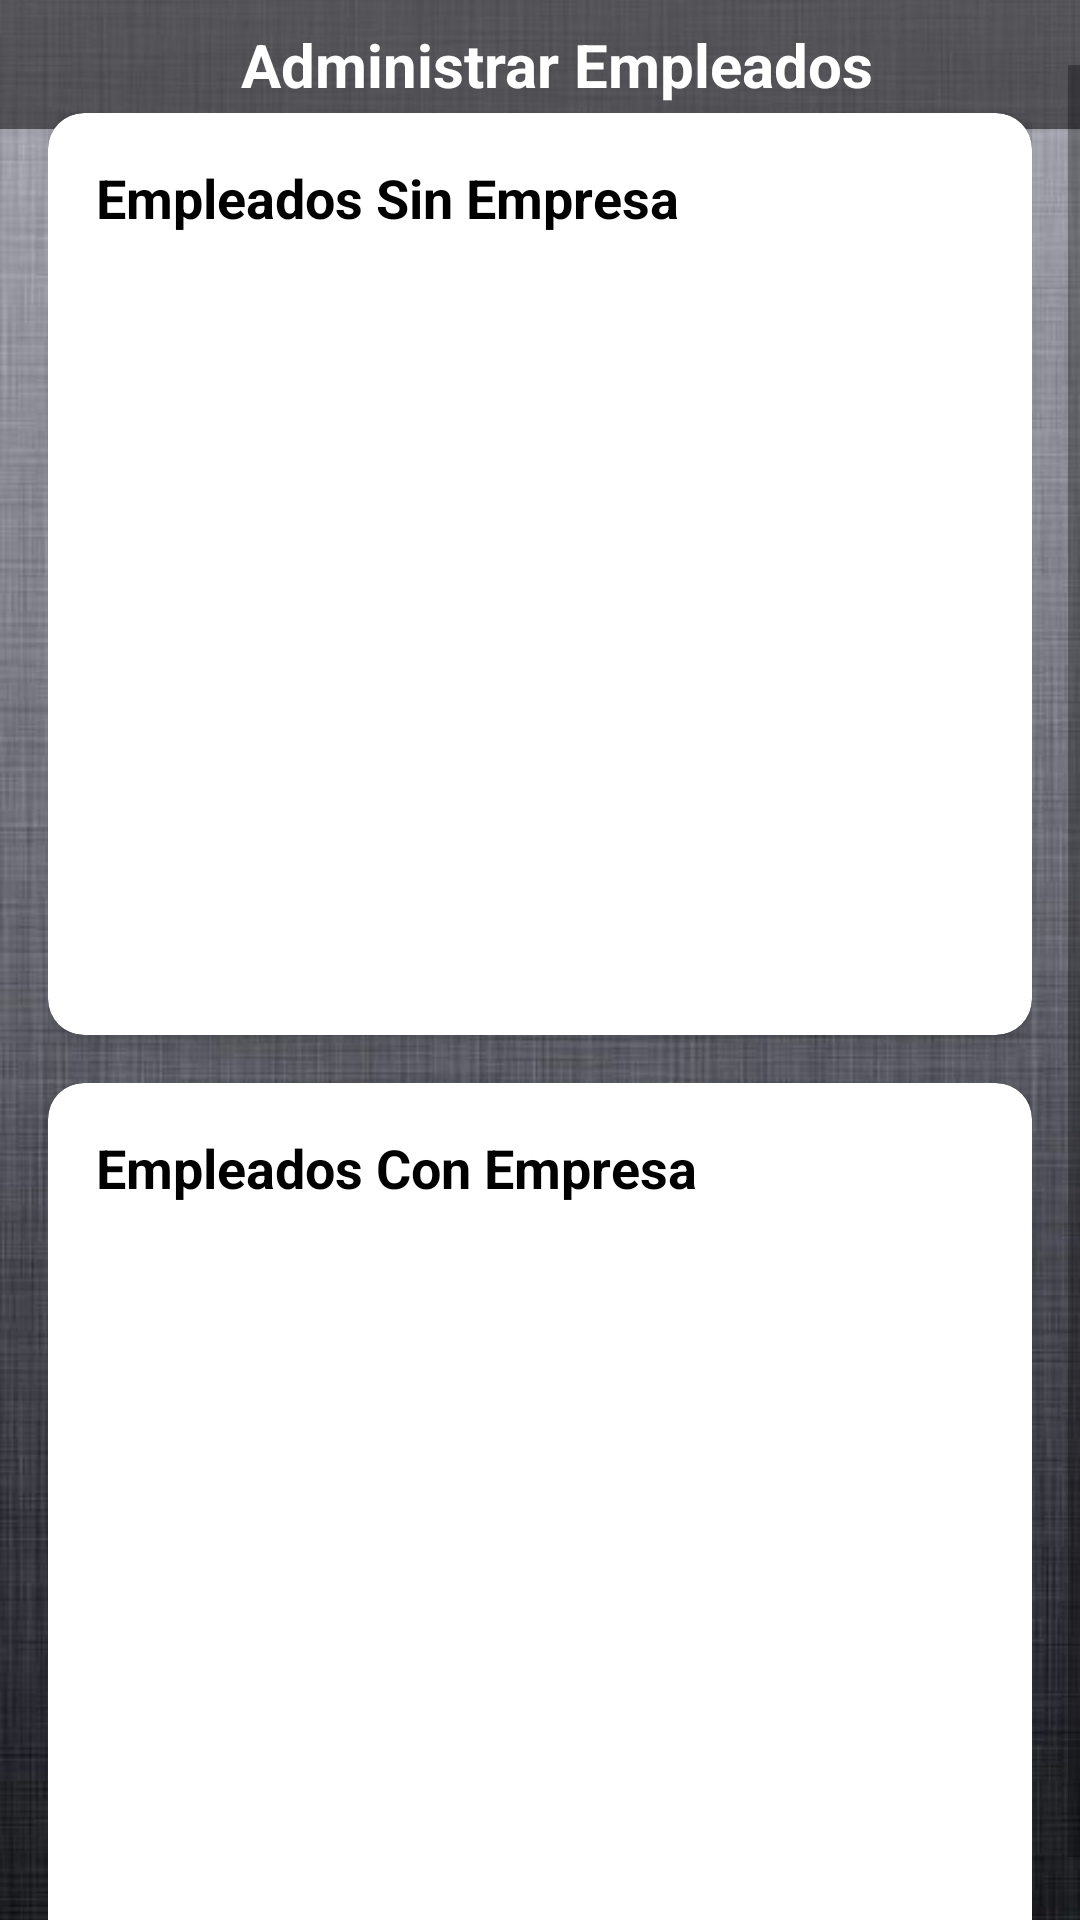

Android layout source for this screen:
<!-- AndroidManifest.xml: application theme Theme.Applogin -->
<!-- res/layout/fragment_agregar__empleado_.xml -->
<?xml version="1.0" encoding="utf-8"?>
<androidx.constraintlayout.widget.ConstraintLayout
    xmlns:android="http://schemas.android.com/apk/res/android"
    xmlns:app="http://schemas.android.com/apk/res-auto"
    android:layout_width="match_parent"
    android:layout_height="match_parent">

    
    <ImageView
        android:id="@+id/fondoPantalla"
        android:layout_width="0dp"
        android:layout_height="0dp"
        android:src="@drawable/fondo_deappps"
        android:scaleType="centerCrop"
        android:adjustViewBounds="true"
        app:layout_constraintTop_toTopOf="parent"
        app:layout_constraintBottom_toBottomOf="parent"
        app:layout_constraintStart_toStartOf="parent"
        app:layout_constraintEnd_toEndOf="parent" />

    
    <LinearLayout
        android:id="@+id/headerAdministrar"
        android:layout_width="0dp"
        android:layout_height="wrap_content"
        android:background="#80000000"
        android:gravity="center"
        android:orientation="horizontal"
        android:padding="8dp"
        app:layout_constraintTop_toTopOf="parent"
        app:layout_constraintStart_toStartOf="parent"
        app:layout_constraintEnd_toEndOf="parent">

        <TextView
            android:id="@+id/titleAdministrar"
            android:layout_width="wrap_content"
            android:layout_height="wrap_content"
            android:layout_marginStart="12dp"
            android:text="Administrar Empleados"
            android:textColor="#FFFFFF"
            android:textSize="20sp"
            android:textStyle="bold" />
    </LinearLayout>

    
    <ScrollView
        android:layout_width="0dp"
        android:layout_height="wrap_content"
        android:fillViewport="true"
        app:layout_constraintTop_toBottomOf="@id/headerAdministrar"
        app:layout_constraintStart_toStartOf="parent"
        app:layout_constraintEnd_toEndOf="parent"
        app:layout_constraintBottom_toBottomOf="parent">

        <LinearLayout
            android:layout_width="match_parent"
            android:layout_height="wrap_content"
            android:orientation="vertical"
            android:padding="16dp"
            android:elevation="8dp">

            
            <androidx.cardview.widget.CardView
                android:layout_width="match_parent"
                android:layout_height="wrap_content"
                android:layout_marginBottom="16dp"
                app:cardElevation="4dp"
                app:cardCornerRadius="12dp">

                <LinearLayout
                    android:layout_width="match_parent"
                    android:layout_height="wrap_content"
                    android:orientation="vertical"
                    android:padding="16dp">

                    <TextView
                        android:layout_width="wrap_content"
                        android:layout_height="wrap_content"
                        android:text="Empleados Sin Empresa"
                        android:textSize="18sp"
                        android:textStyle="bold"
                        android:textColor="@android:color/black"
                        android:layout_marginBottom="8dp" />

                    <androidx.recyclerview.widget.RecyclerView
                        android:id="@+id/recyclerSinEmpresa"
                        android:layout_width="match_parent"
                        android:layout_height="243dp" />
                </LinearLayout>
            </androidx.cardview.widget.CardView>

            
            <androidx.cardview.widget.CardView
                android:layout_width="match_parent"
                android:layout_height="wrap_content"
                app:cardElevation="4dp"
                app:cardCornerRadius="12dp">

                <LinearLayout
                    android:layout_width="match_parent"
                    android:layout_height="wrap_content"
                    android:orientation="vertical"
                    android:padding="16dp">

                    <TextView
                        android:layout_width="wrap_content"
                        android:layout_height="wrap_content"
                        android:text="Empleados Con Empresa"
                        android:textSize="18sp"
                        android:textStyle="bold"
                        android:textColor="@android:color/black"
                        android:layout_marginBottom="8dp" />

                    <androidx.recyclerview.widget.RecyclerView
                        android:id="@+id/recyclerConEmpresa"
                        android:layout_width="match_parent"
                        android:layout_height="266dp" />
                </LinearLayout>
            </androidx.cardview.widget.CardView>
        </LinearLayout>
    </ScrollView>
</androidx.constraintlayout.widget.ConstraintLayout>
<!-- resources referenced by this layout -->
<resources>
  <!-- drawable fondo_deappps: jpg bitmap (drawable, 51507 bytes) -->
  <style name="Theme.Applogin" parent="Theme.MaterialComponents.DayNight.NoActionBar">
          
          <item name="colorPrimary">@color/purple_500</item>
          <item name="colorPrimaryVariant">@color/purple_700</item>
          <item name="colorOnPrimary">@color/white</item>
          
          <item name="colorSecondary">@color/teal_200</item>
          <item name="colorSecondaryVariant">@color/teal_700</item>
          <item name="colorOnSecondary">@color/black</item>
          
          <item name="android:statusBarColor">@android:color/black</item>
          
      </style>
  <color name="purple_500">#FF6200EE</color>
  <color name="purple_700">#FF3700B3</color>
  <color name="white">#FFFFFFFF</color>
  <color name="teal_200">#FF03DAC5</color>
  <color name="teal_700">#FF018786</color>
  <color name="black">#FF000000</color>
</resources>
